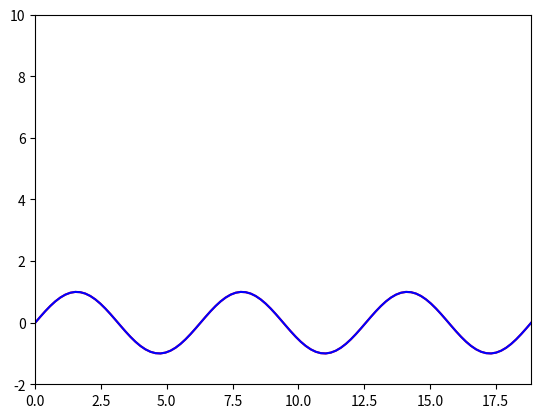

Python code for this plot:
# -*- coding: utf-8 -*-
"""
Created on Sun May 24 01:30:24 2020

@author: Francois Gachelin
"""

import numpy as np
import matplotlib.pyplot as plt
#from matplotlib.widgets import Slider
from matplotlib.animation import FuncAnimation


f,g1=plt.subplots()
g1.set_xlim(0,6*np.pi)
g1.set_ylim(-2,10)


x_data=np.linspace(0,6*np.pi,100)
y_data=[np.sin(x) for x in x_data]
u_data=np.linspace(0,6*np.pi,100)
v_data=[np.sin(x) for x in x_data]

c1,=g1.plot(x_data,y_data,"r-")
c2,=g1.plot(u_data,v_data,"b-")

def rota(x,y,angle):
    c, s = np.cos(angle), np.sin(angle)
    R = np.array(((c, -s), (s, c)))
    rx,ry=[],[]
    for i in range(len(x)):
        rx.append(c*x[i]-s*y[i])
        ry.append(s*x[i]+c*y[i])
    return rx,ry
    

def frame(i):
    y_data=[np.sin(i-x) for x in x_data]
    rx,ry=rota(x_data,y_data,np.pi/3)
    c1.set_data(rx,ry)
    v_data=[np.sin(i-x) for x in x_data]
    c2.set_data(u_data,v_data)
    return c1, c2

animation=FuncAnimation(f,frame,frames=np.linspace(0,6*np.pi,100),interval=50)

plt.show()


